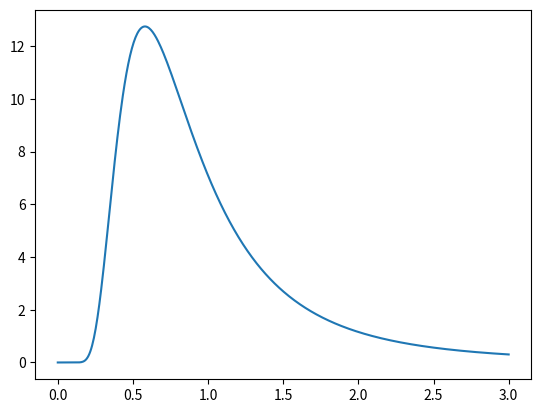

Reproduce this figure in Python.
import math
import numpy as np
import matplotlib.pyplot as plt

c = 3*10**14
h = 6.626*10**(-22)
k = 1.38*10**(-11)
x = np.linspace(0.0001, 3, 500)
B = (10**(-6))*2*h*c**2/(x**5*(np.exp(h*c/(x*k*5000))-1))
plt.plot(x,B)
plt.show()
